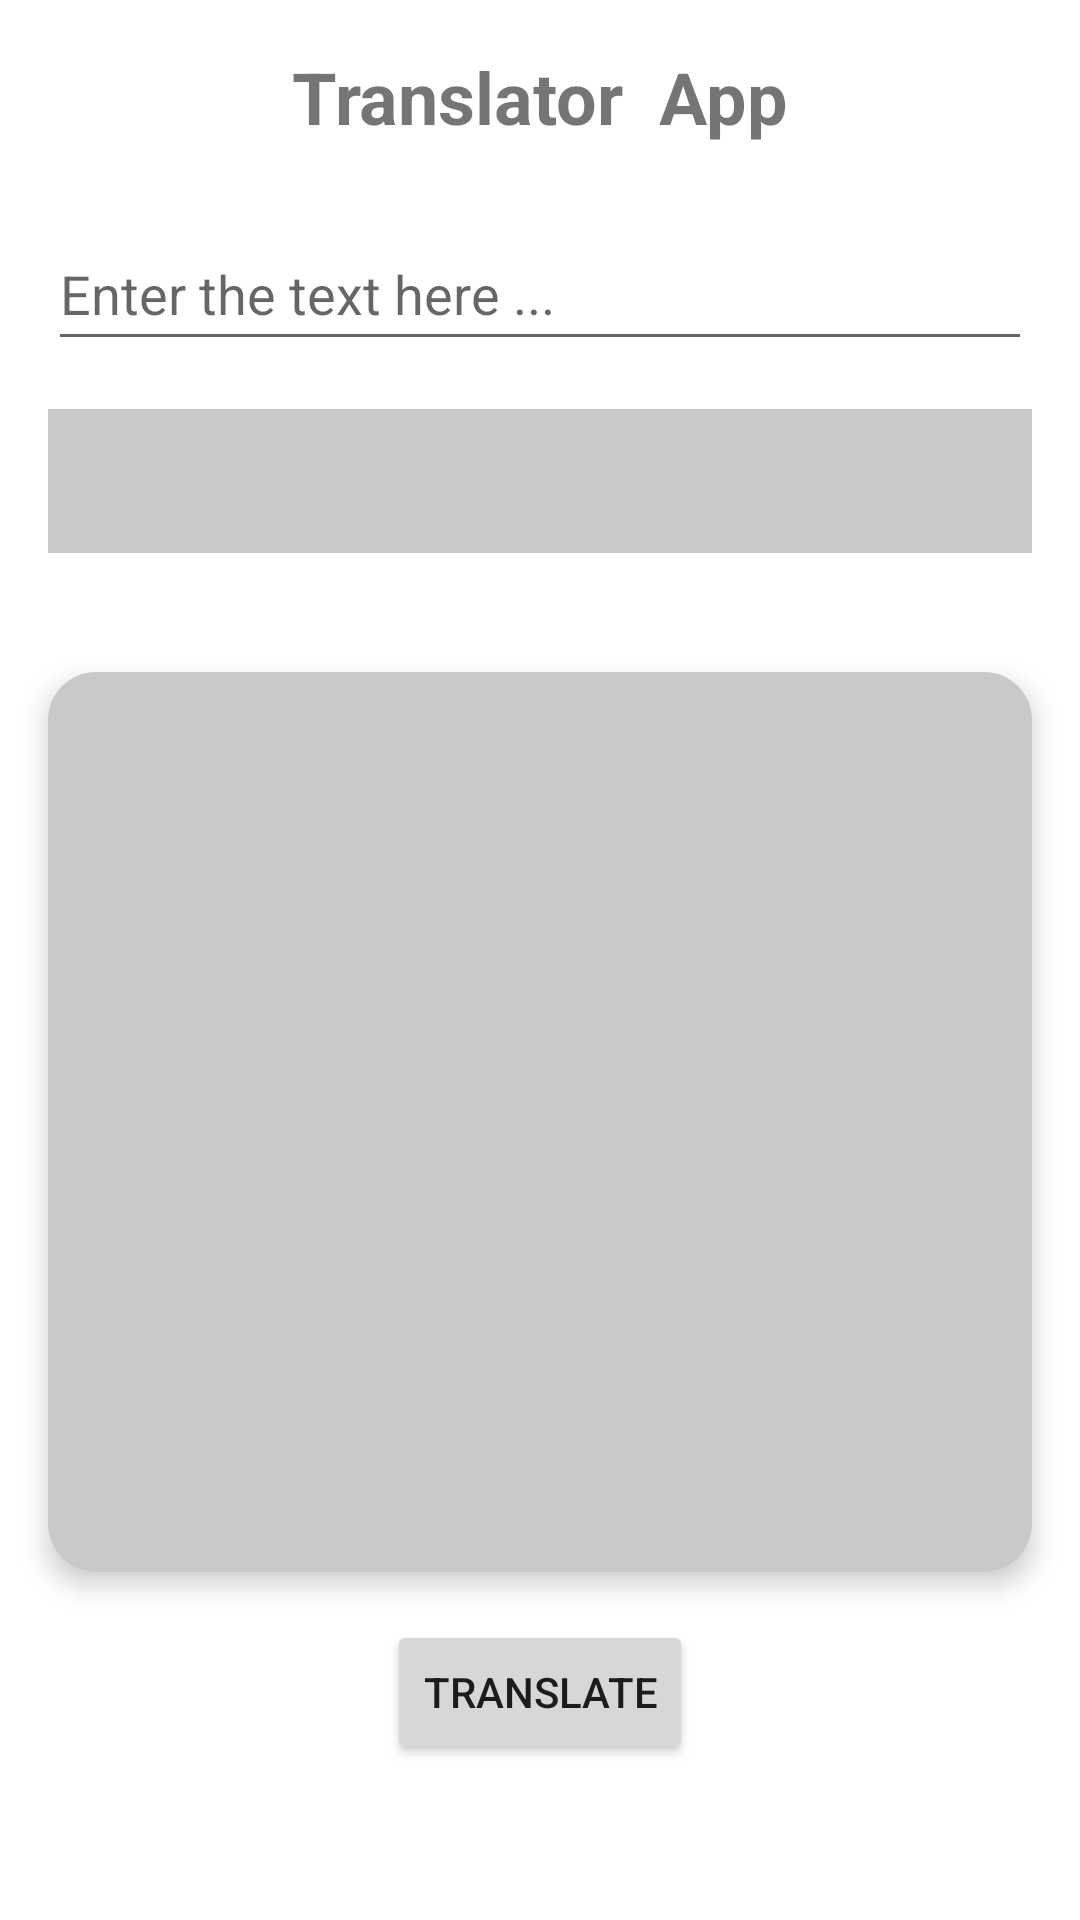

The Android layout XML behind this screen, and the referenced resources:
<!-- AndroidManifest.xml: application theme Theme.MLTranslatorApp -->
<!-- res/layout/activity_main.xml -->
<?xml version="1.0" encoding="utf-8"?>
<androidx.constraintlayout.widget.ConstraintLayout xmlns:android="http://schemas.android.com/apk/res/android"
    xmlns:app="http://schemas.android.com/apk/res-auto"
    xmlns:tools="http://schemas.android.com/tools"
    android:layout_width="match_parent"
    android:layout_height="match_parent"
    tools:context=".MainActivity">

    <TextView
        android:id="@+id/textView"
        android:layout_width="wrap_content"
        android:layout_height="wrap_content"
        android:layout_marginStart="16dp"
        android:layout_marginTop="16dp"
        android:layout_marginEnd="16dp"
        android:text="Translator  App"
        android:textSize="24sp"
        android:textStyle="bold"
        app:layout_constraintEnd_toEndOf="parent"
        app:layout_constraintStart_toStartOf="parent"
        app:layout_constraintTop_toTopOf="parent" />

    <EditText
        android:id="@+id/editTextTextPersonName"
        android:layout_width="0dp"
        android:layout_height="48dp"
        android:layout_marginStart="16dp"
        android:layout_marginTop="24dp"
        android:layout_marginEnd="16dp"
        android:ems="10"
        android:hint="Enter the text here ..."
        android:inputType="textPersonName"
        app:layout_constraintEnd_toEndOf="parent"
        app:layout_constraintStart_toStartOf="parent"
        app:layout_constraintTop_toBottomOf="@+id/textView" />

    <Spinner
        android:id="@+id/spinner"
        android:layout_width="180dp"
        android:layout_height="48dp"
        android:layout_marginTop="16dp"
        android:background="@color/grey"
        app:layout_constraintStart_toStartOf="@+id/editTextTextPersonName"
        app:layout_constraintTop_toBottomOf="@+id/editTextTextPersonName" />

    <Spinner
        android:id="@+id/spinner2"
        android:layout_width="180dp"
        android:layout_height="48dp"
        android:layout_marginTop="16dp"
        android:background="@color/grey"
        app:layout_constraintEnd_toEndOf="@+id/editTextTextPersonName"
        app:layout_constraintTop_toBottomOf="@+id/editTextTextPersonName" />

    <com.google.android.material.card.MaterialCardView
        android:id="@+id/card"
        android:layout_width="0dp"
        android:layout_height="wrap_content"
        android:layout_marginStart="16dp"
        android:layout_marginTop="8dp"
        android:layout_marginEnd="16dp"
        app:cardCornerRadius="16dp"
        app:cardElevation="5dp"
        app:layout_constraintEnd_toEndOf="parent"
        app:layout_constraintStart_toStartOf="parent"
        app:layout_constraintTop_toTopOf="@+id/guideline">

        <TextView
            android:id="@+id/textView2"
            android:layout_width="match_parent"
            android:layout_height="300dp"
            android:background="@color/grey"
            android:gravity="top"
            android:padding="16dp"
            android:textSize="16sp"
             />
    </com.google.android.material.card.MaterialCardView>


    <androidx.constraintlayout.widget.Guideline
        android:id="@+id/guideline"
        android:layout_width="wrap_content"
        android:layout_height="wrap_content"
        android:orientation="horizontal"
        app:layout_constraintGuide_begin="216dp" />

    <Button
        android:id="@+id/button"
        android:layout_width="wrap_content"
        android:layout_height="wrap_content"
        android:layout_marginTop="16dp"
        android:text="Translate"
        app:layout_constraintEnd_toEndOf="@+id/card"
        app:layout_constraintStart_toStartOf="@+id/card"
        app:layout_constraintTop_toBottomOf="@+id/card" />

</androidx.constraintlayout.widget.ConstraintLayout>
<!-- resources referenced by this layout -->
<resources>
  <color name="grey">#CBC8C8</color>
  <style name="Theme.MLTranslatorApp" parent="Theme.MaterialComponents.DayNight.DarkActionBar">
          
          <item name="colorPrimary">@color/purple_500</item>
          <item name="colorPrimaryVariant">@color/purple_700</item>
          <item name="colorOnPrimary">@color/white</item>
          
          <item name="colorSecondary">@color/teal_200</item>
          <item name="colorSecondaryVariant">@color/teal_700</item>
          <item name="colorOnSecondary">@color/black</item>
          
          <item name="android:statusBarColor">?attr/colorPrimaryVariant</item>
          
      </style>
  <color name="purple_500">#FF6200EE</color>
  <color name="purple_700">#FF3700B3</color>
  <color name="white">#FFFFFFFF</color>
  <color name="teal_200">#FF03DAC5</color>
  <color name="teal_700">#FF018786</color>
  <color name="black">#FF000000</color>
</resources>
